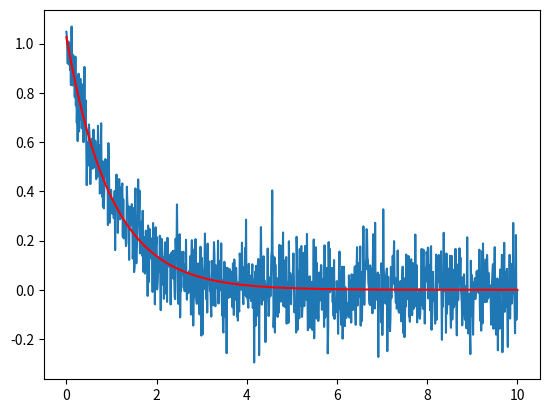

Here is the Python script that generated this plot:
import matplotlib.pyplot as plt
import pandas as pd
import numpy as np
from scipy.optimize import curve_fit

# generate a random dataframe with an exponential decay

x = np.linspace(0, 10, 1000)
y = np.exp(-x)

df = pd.DataFrame({'x': x, 'y': y})

# add some noise to the y data
df['y'] = df['y'] + np.random.normal(0, 0.1, len(df['y']))


# define the function to fit
def func(x, a, b):
    return a * np.exp(-b * x)

# fit the data
popt, pcov = curve_fit(func, df['x'], df['y'])

# plot the data
plt.plot(df['x'], df['y'])

# plot the fit
plt.plot(df['x'], func(df['x'], *popt), 'r-')

plt.show()